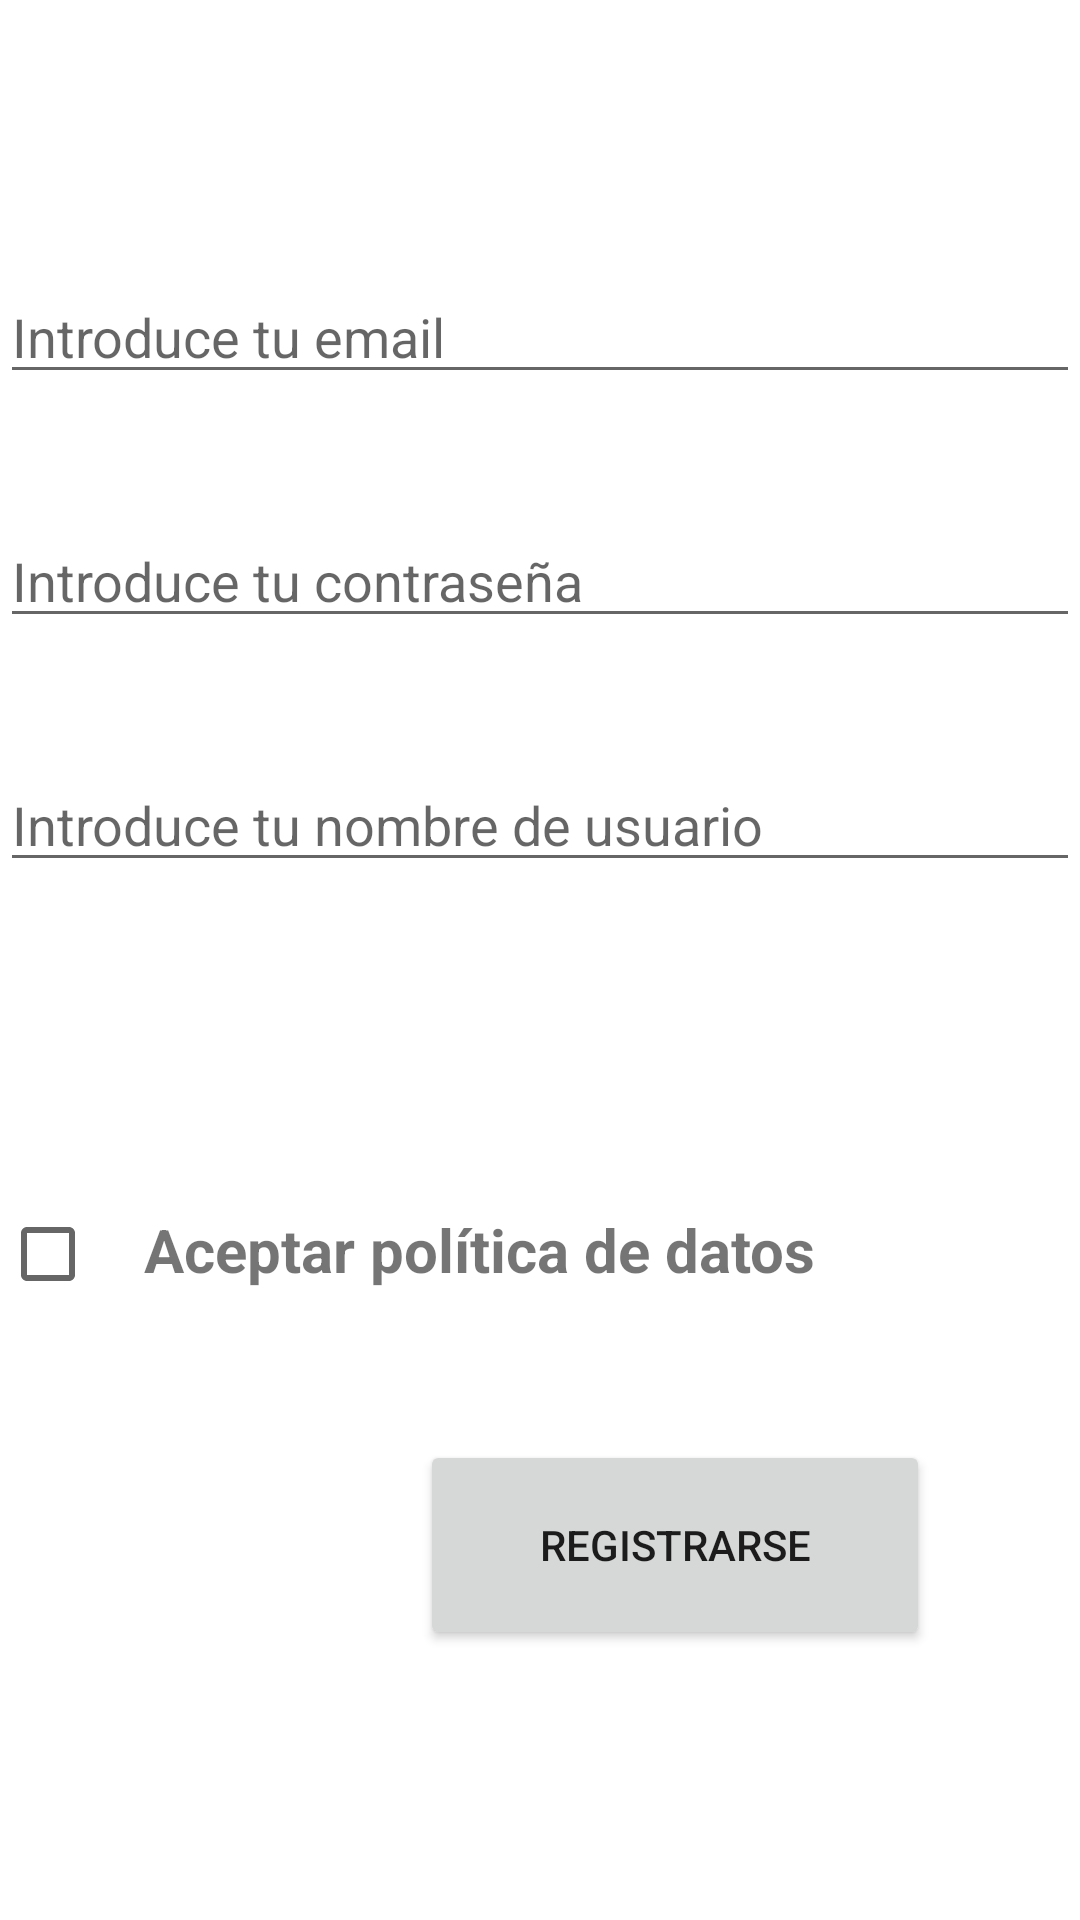

Write the Android layout XML for this screen, with the resource values it uses.
<!-- AndroidManifest.xml: application theme Theme.App -->
<!-- res/layout/activity_register.xml -->
<?xml version="1.0" encoding="utf-8"?>
<androidx.constraintlayout.widget.ConstraintLayout xmlns:android="http://schemas.android.com/apk/res/android"
    xmlns:app="http://schemas.android.com/apk/res-auto"
    xmlns:tools="http://schemas.android.com/tools"
    android:layout_width="match_parent"
    android:layout_height="match_parent"
    tools:context=".RegisterScreen">

    <EditText
        android:id="@+id/email"
        android:layout_width="match_parent"
        android:layout_height="wrap_content"
        android:inputType="textEmailAddress"
        app:layout_constraintTop_toTopOf="parent"
        android:layout_marginTop="90dp"
        android:hint="Introduce tu email"/>

    <EditText
        android:id="@+id/password"
        android:inputType="textPassword"
        android:layout_width="match_parent"
        android:layout_height="wrap_content"
        app:layout_constraintTop_toBottomOf="@id/email"
        android:layout_marginTop="40dp"
        android:hint="Introduce tu contraseña"/>

    <EditText
        android:id="@+id/nickname"
        android:layout_width="match_parent"
        android:layout_height="wrap_content"
        app:layout_constraintTop_toBottomOf="@id/password"
        android:layout_marginTop="40dp"
        android:hint="Introduce tu nombre de usuario"/>

    <CheckBox
        android:id="@+id/checkbox"
        android:layout_width="wrap_content"
        android:layout_height="wrap_content"
        app:layout_constraintTop_toBottomOf="@id/nickname"
        app:layout_constraintStart_toStartOf="parent"
        android:layout_marginTop="100dp"/>

    <TextView
        android:id="@+id/textViewFromCheckBox"
        android:layout_width="250dp"
        android:layout_height="wrap_content"
        android:text="Aceptar política de datos"
        android:textSize="20dp"
        android:textStyle="bold"
        app:layout_constraintStart_toEndOf="@+id/checkbox"
        app:layout_constraintTop_toBottomOf="@id/nickname"
        android:layout_marginTop="109dp"/>

    <Button
        android:id="@+id/button"
        android:layout_width="170dp"
        android:layout_height="70dp"
        app:layout_constraintBottom_toBottomOf="parent"
        app:layout_constraintEnd_toEndOf="parent"
        android:layout_marginBottom="90dp"
        android:layout_marginEnd="50dp"
        android:text="Registrarse"/>

</androidx.constraintlayout.widget.ConstraintLayout>
<!-- resources referenced by this layout -->
<resources>
  <style name="Theme.App" parent="Theme.MaterialComponents.DayNight.DarkActionBar">
          
          <item name="colorPrimary">@color/Lavender</item>
          <item name="colorPrimaryVariant">@color/Lavender</item>
          <item name="colorOnPrimary">@color/white</item>
          
          <item name="colorSecondary">@color/teal_200</item>
          <item name="colorSecondaryVariant">@color/teal_700</item>
          <item name="colorOnSecondary">@color/black</item>
          
          <item name="android:statusBarColor">?attr/colorPrimaryVariant</item>
          
      </style>
  <!-- not gathered from this repository: default colours our renderer supplied (Android Studio template values) -->
  <color name="teal_200">#FF03DAC5</color>
  <color name="teal_700">#FF018786</color>
  <color name="black">#FF000000</color>
  <color name="white">#FFFFFFFF</color>
</resources>
